Run: headless pygame with SDL's dummy video driver; simulated clock (each Clock.tick advances the game by its frame time, no real sleeping); random seed 0; keys injected as events and as key.get_pressed() state; no mouse input.
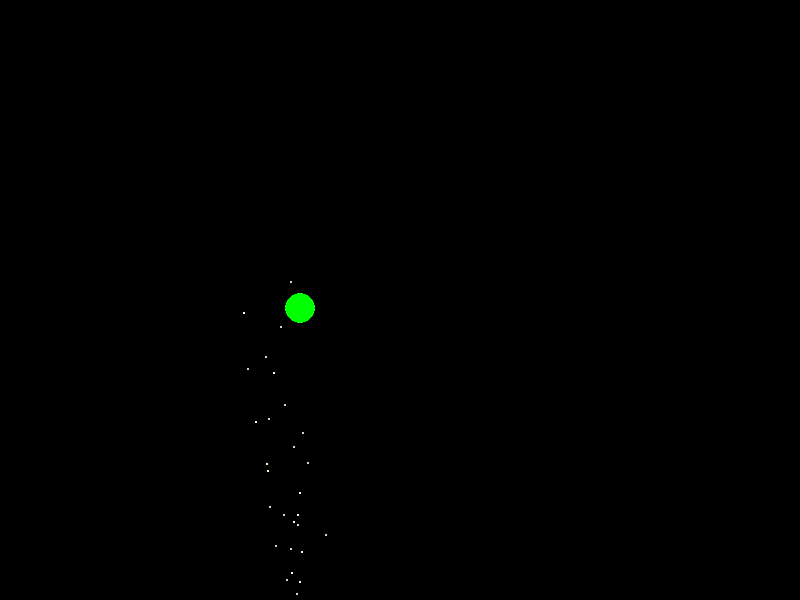
Frame 1 of 4 · flips 1–60 · no input
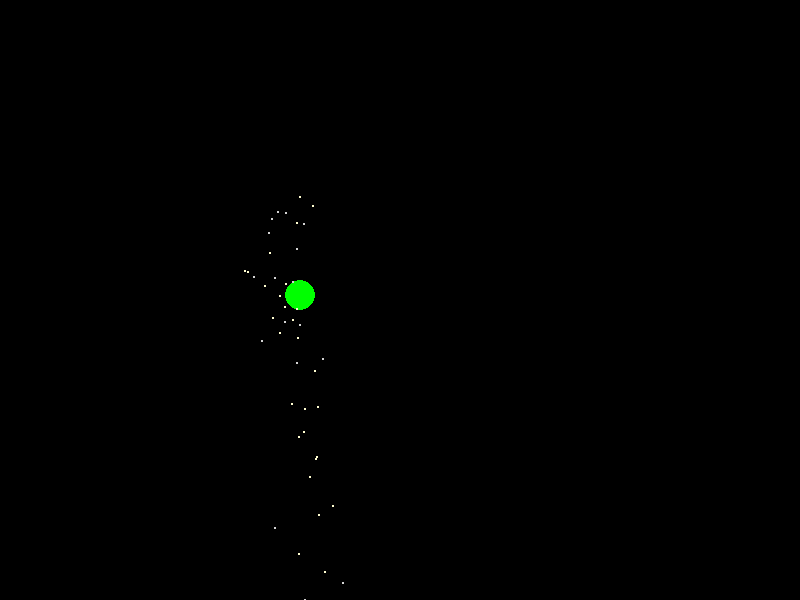
Frame 2 of 4 · flips 61–180 · tapped SPACE, RETURN · held RIGHT (→), D
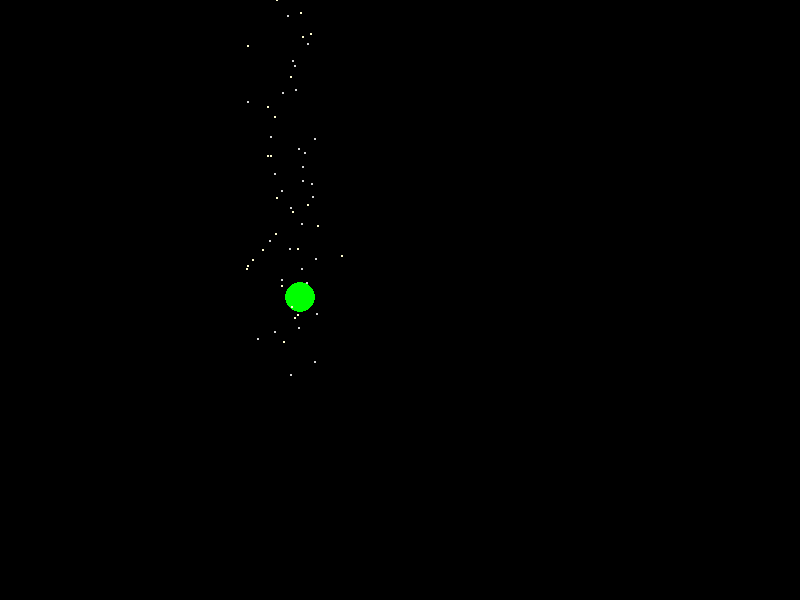
Frame 3 of 4 · flips 181–300 · held DOWN (↓), S
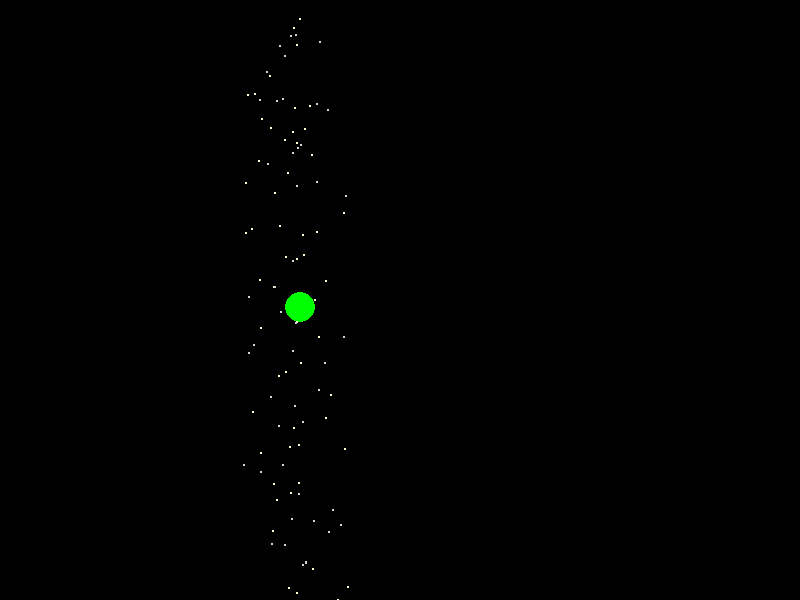
Frame 4 of 4 · flips 301–420 · held LEFT (←), A, UP (↑), W

The pygame program that drew these frames:

import pygame
import math
import random
import sys

# Initialize Pygame
pygame.init()
clock = pygame.time.Clock()
# Set up the display
width, height = 800, 600
window = pygame.display.set_mode((width, height))
pygame.display.set_caption("Basic Pygame Window")

# Set a color
background_color = (255, 255, 255)  # White

val1 = 0 
val2 = 0 
val3 = 0
x = 0 
y = 0
radius = 50 + math.pi **2
size  = 15



class Particle():
    def __init__(self,x,y,speed,size):
        self.x = x 
        self.y = y 
        self.positon = (x,y)
        self.x_max = self.x *-1
        self.speed = speed
        self.color1 = (255, 253, 208)
        self.color2 = (211, 211, 211)
        self.colors = [self.color1,self.color2]
        self.color = random.choice(self.colors)
        self.size = size
        print()

    def draw(self):
        pygame.draw.circle(window,self.color,(self.x+300,self.y+300),self.size)

    def update(self):
        self.x += self.speed
        if self.x > self.x_max:
            self.x = self.positon[0]    

        self.y += z  

particles = []

# Main loop
running = True
while running:
    for event in pygame.event.get():
        if event.type == pygame.QUIT:
            running = False 
    
    window.fill((0,0,0))


    val1 +=10
    val2 +=10
    val3 +=0.02

    x = radius * math.sin(val1)
    y = radius * math.cos(val2)
    up = math.sin(val1)

    z = 10 * math.sin(val3)/1.1
    print(round(x),round(y))
    #pygame.draw.circle(window,(255,255,255),(300,300),110,1)
    #pygame.draw.circle(window,(255,0,0),(x+300,y+300),size)
    #pygame.draw.circle(window,(0,0,255),(x+300,300),size)
    pygame.draw.circle(window,(0,255,0),(300,z+300),size)
    

    
    if len(particles) < 12000:
        if x < 0:
            particles.append(Particle(x ,y,1,random.uniform(1,1)))

    for part in particles:
        part.draw()
        part.update()
       
 


    # Fill the background
    

    # Update the display
    pygame.display.flip()
    clock.tick(60)

# Quit Pygame
pygame.quit()
sys.exit()
